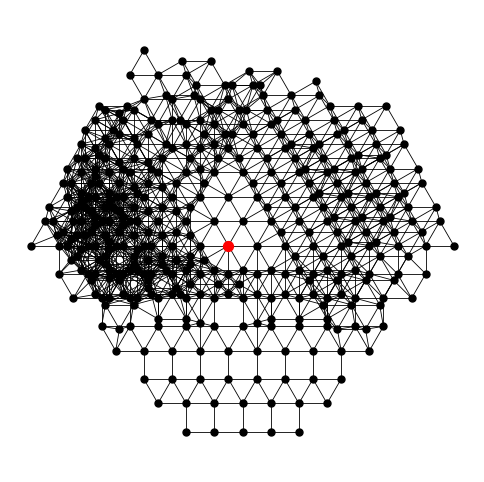

This chart was generated by the following Python code:
import numpy as np
import matplotlib.pyplot as plt
from scipy.spatial import KDTree
from collections import deque

class Tiling:
    def __init__(self, vertex_configuration:tuple, bond_length:float = 1, global_rotation_deg:float = 0):
        self.config = vertex_configuration
        self.bond_length = bond_length
        self.global_rotation = global_rotation_deg

        # spokes (bond vectors) originating from the central vertex (fixed at (0,0)), starting at angle 0 (or global_rotation), two copies respectively in standard (as given) and reversed config order to account for chirality of lattice (e.g. truncated trihexagonal)
        self.spoke_orders = {
            'standard': self._get_vertex_spokes('standard'), 
            'reversed':self._get_vertex_spokes('reversed')
        }

        # storage to keep track of calulated vertices and avoid duplicates, key is a unique position and value is an index
        self.vertex_registry = {}

        # list of vertex coordinates for plotting
        self.vertex_coords = []

        # track which order is used at each vertex
        self.track_order = {}

    @staticmethod
    def _internal_angle(n_sides:int):
        # internal angle of a regular polygon, all interior angels add up to (n-2)*pi
        return (n_sides - 2) * np.pi / n_sides
    
    @staticmethod
    def _map_angle(angle:float):
        # remap angle to the interval (-pi, pi]
        return (angle + np.pi) % (2 * np.pi) - np.pi
    
    @staticmethod
    def _chord_length(n_sides:int, side_length:float, vertices_inbetween:int = 2):
        # for a polygon with n sides the chord length is the secant intersecting the circumcircle at two vertices
        # for two adjacent vertices it is equal to the side length 2*circumradius*sin(pi/n)
        # we will need the chord between two vertices separated by two vertices inbetween -> 2*circumradius*sin((k+1)*pi/n)
        # https://de.wikipedia.org/wiki/Regelm%C3%A4%C3%9Figes_Polygon#Diagonalen
        if n_sides < 3: return 0

        def _circumradius(n_sides:int, side_length:float):
            # vertex to center distance of a polygon -> circumradius R = a/(2sin(pi/n)) i.e. the radius of a circle inscribing the polygon
            return side_length / (2 * np.sin(np.pi / n_sides))
        
        return 2 * _circumradius(n_sides, side_length) * np.sin((vertices_inbetween+1) * np.pi / n_sides)
    
    @staticmethod
    def _unit_vec(angle:float):
        # unit vector in polac coordinates
        return np.array([np.cos(angle), np.sin(angle)])
    
    def _get_vertex_spokes(self, order:str = 'standard'):
        # calculate angles of the spokes (bonds) originating from the central vertex and determine the polygons adjacent to them

        spokes = []
        current_angle = 0.0 + self.global_rotation * np.pi/180

        if order == 'standard':
            config_ordered = self.config
        elif order == 'reversed':
            config_ordered = self.config[::-1]
        else:
            raise ValueError("WARNING: Config order can only be standard (as given) or reversed.")
        
        n_polygons = len(config_ordered)

        config_state = deque(config_ordered)
        config_state.rotate(1)

        # determine all spokes of the vertex figure of the given config
        for id in range(n_polygons):
            # determine a spokes adjacent polygons in counter-clockwise order of appearence
            next_polygon = config_ordered[id]
            previous_polygon = config_ordered[id-1]

            config_state.rotate(-1)
            
            # store attributes of each spoke in a dictionary
            spokes.append({
                'index': id,                            # spoke id <-> next polygon
                'angle': current_angle,                 # angle of spoke w.r.t. horizontal
                'adjacent_next': next_polygon,          # next polygon in config order (current spoke id)
                'adjacent_previous': previous_polygon,  # previous polygon in config order (previous spoke id)
                'order': order,                         # standard or reversed
                'angle_to_next': None,                  # angle to next spoke
                'angle_to_previous': None,              # angle to previous spoke
                'config_state': [*config_state]
            })

            # advance to the next spoke by internal angle of next adjacent polygon
            current_angle += self._internal_angle(next_polygon)

        # determine the angle differences to neighboring spokes -> difference of internal angles
        for id, spoke in enumerate(spokes):
            # modulo divison for looping config order
            next_id = (id+1) % n_polygons
            previous_id = (id-1) % n_polygons

            # map the angles onto (-pi, pi] because no inner polygon angle can be greater than 180°
            spoke['angle_to_next'] = self._map_angle(spokes[next_id]['angle'] - spoke['angle'])
            spoke['angle_to_previous'] = self._map_angle(spokes[previous_id]['angle'] - spoke['angle'])

        return spokes
    
    def _get_registry_key(self, vertex: np.ndarray):
        # round vertex coordinates to get unique key for avoiding duplicate storage 
        return (np.round(vertex[0], decimals=4), np.round(vertex[1], decimals=4))
    
    def generate(self, number_of_vertices:int = 400):
        # generate all vertices from vertex config

        # check if config is possible
        exterior_sum = np.sum([self._internal_angle(n) for n in self.config])
        if not np.isclose(exterior_sum, 2*np.pi):
            raise ValueError(f"WARNING: Angles sum to {(exterior_sum*180/np.pi):.1f}°, not 360°. Not a valid vertex configuration.")

        # generate the tiling starting from a central vertex figure (origin) and initialize in storage
        origin = np.array([0.0, 0.0])
        self.vertex_registry[self._get_registry_key(origin)] = 0
        self.vertex_coords.append(origin)
        self.track_order[0] = 'standard'

        # initialize a queue to track where the current vertex (first entry) is placed on the current spoke (third entry) rotated around a reference vertex (second entry)
        # origin has id = 0 but no reference vertex or spoke
        queue = deque([(0, None, None)])

        # iterate in order of the queue entries until the maximum number of vertices has been calculated
        while queue and len(self.vertex_coords) < number_of_vertices:
            # get current vertex index and index of the reference vertex the spokes are rotated around, then remove them from the queue because all new vertices to this reference have been found
            current_id, reference_id, current_spoke = queue.popleft()

            # get current vertex coordinates from corresponding index 
            current_coord = self.vertex_coords[current_id]

            if reference_id is None:
                # begin with standard config order and no rotation
                selected_order = self.spoke_orders['standard']
                rotation = 0.0
            else:
                # get reference vertex coordinates from corresponding index (if it exists)
                reference_coord = self.vertex_coords[reference_id]
                reference_order = self.track_order[reference_id]

                # bond vector pointing back from reference to current vertex and its angle w.r.t to the horizontal -> add pi because it points backwards
                bond_vec = reference_coord - current_coord
                bond_angle = np.arctan2(bond_vec[1], bond_vec[0]) #arctan2 for correct quadrants
                angle_to_horizontal = bond_angle + np.pi

                # determine the neighboring polygons of the current spoke
                # angles w.r.t horizontal
                angle_next_from_ref = angle_to_horizontal + current_spoke['angle_to_next']
                coord_next_from_ref = reference_coord + self.bond_length * self._unit_vec(angle_next_from_ref)

                angle_prev_from_ref = angle_to_horizontal + current_spoke['angle_to_previous']
                coord_prev_from_ref = reference_coord + self.bond_length * self._unit_vec(angle_prev_from_ref)
 
                # match is searched for in both config orders
                # the first entry in the priority list is the first order tested in the loop, which is always the order of the reference vertex
                # if a match is found in this order, exit the loop, otherwise we check in the other order

                order_priority = [reference_order]
                if reference_order == 'standard': order_priority.append('reversed')
                else: order_priority.append('standard')

                match_found = False

                for order in order_priority:
                    if match_found: break # exit loop if match is found

                    # once order is selected, find spoke with minimal rotation
                    spoke_order = self.spoke_orders[order]
                    candidates = [] # store the possible rotation and corresponding spoke

                    for spoke in spoke_order:
                        # first condition: the next neighboring vertex to the reference vertex on side of the bond following ccw cyclic order (i.e. "left" of it) must be the same next neighbor to the current vertex but on its right (cw order) of the bond -> inversed matches
                        # this is to make sure that next polygon in the config order matches from both perspectives
                        if spoke['adjacent_next'] == current_spoke['adjacent_previous'] and spoke['adjacent_previous'] == current_spoke['adjacent_next']:
                            
                            test_rotation = bond_angle - spoke['angle']

                            # second condition: even if both perspectives match, the minimal rotation could be ambiguous when multiple identical polygons follow each other in the config order
                            # we test for the correct rotation of the current vertex's figure by aligning a canditate spoke with the bond and checking if its neighbors also align with the reference vertex's neighbors
                            # the neighbors to be tested, let's call them N and M, will have a certain distance depending of the type of polygon: for a triangle they are the same, hence their distance is 0, for a square they are separated by exactly one bond length, for a hexagon by two bond lengths, and so on
                            # this distance must be equal to the length of a chord (or diagonal) cutting through the polygon, where the chord spans the vertices N -> ref -> cur -> M that lie on the perimeter of the polygon: this is again 0 for triangles, 1 for squares, 2 for hexagons, etc.
                            # we check this for the neighbors on both sides of the bond
                            angle_prev_from_cur = spoke['angle'] + spoke['angle_to_previous'] + test_rotation
                            coord_prev_from_cur = current_coord + self.bond_length * self._unit_vec(angle_prev_from_cur)
                            
                            distance_match1 = np.linalg.norm(coord_next_from_ref - coord_prev_from_cur)
                            distance_required1 = self._chord_length(current_spoke['adjacent_next'], self.bond_length)

                            angle_next_from_cur = spoke['angle'] + spoke['angle_to_next'] + test_rotation
                            coord_next_from_cur = current_coord + self.bond_length * self._unit_vec(angle_next_from_cur)
                            
                            distance_match2 = np.linalg.norm(coord_prev_from_ref - coord_next_from_cur)
                            distance_required2 = self._chord_length(current_spoke['adjacent_previous'], self.bond_length)

                            # only if both conditions are met the candidate is considered
                            if abs(distance_match1 - distance_required1) < 1e-3 and abs(distance_match2 - distance_required2) < 1e-3:
                                candidates.append((abs(self._map_angle(test_rotation)), test_rotation, spoke))

                    # a final check to resolve potential ambiguity of the candidates
                    if candidates:
                        candidates.sort(key=lambda x: x[0]) # sort the list using the first element (here the rotation) of each entry as the sort key

                        best_match = candidates[0] # first entry after sorting has smallest rotation
                        rotation = best_match[1]
                        selected_order = spoke_order # order of config was correct, thus continue with it
                        self.track_order[current_id] = order
                        match_found = True

                if not match_found: continue

            # find the next new vertices from the current vertex
            for spoke in selected_order:
                # get the total angle after rotation of a spoke
                total_angle = spoke['angle'] + rotation

                # calculate the next vertex coordinate
                new_coord = current_coord + self.bond_length * self._unit_vec(total_angle)

                # generate a new registry key and check if vertex already exists
                check_key = self._get_registry_key(new_coord)

                if check_key not in self.vertex_registry:
                    # does not yet exist, create new vertex
                    new_id = len(self.vertex_coords)
                    self.vertex_registry[check_key] = new_id
                    self.vertex_coords.append(new_coord)

                    # add new pair to slider
                    queue.append((new_id, current_id, spoke))
                else:
                    # already exists, do nothing
                    pass

    def plot(self, mark_central_vertex:bool = True, show_edges:bool = True):
        # plot the tiling
        
        coords = np.array(self.vertex_coords)

        plt.figure(figsize=(6, 6))
    
        # mark central vertex
        if mark_central_vertex:
            plt.scatter(coords[0,0], coords[0,1], c='red', s=50, zorder=10)

        # plot vertices
        plt.scatter(coords[:,0], coords[:,1], c='black', s=25)

        # plot edges by finding nearest neighbors using KDTree ball search method which has time complexity O(logN) compared to O(n^2) of a brute force approach
        if show_edges:
            tree = KDTree(coords)
            search_radius = self.bond_length * (1 + 1e-5) # add small epsilon for tolerance 

            edges = set() # use undirected set to avoid drawing edges twice (automatic duplicate removal)

            for i, point in enumerate(coords):
                neighbors = tree.query_ball_point(point, r=search_radius, workers=4) # search for indices of NN inside distance of side length 

                for j in neighbors: # exclude the vertex itself
                    if j == i:
                        continue
                    k, l = sorted((i, j)) # sort to avoid duplicate storing
                    edges.add((k, l))

            for i, j in edges:
                plt.plot([coords[i,0], coords[j,0]], [coords[i,1], coords[j,1]], color='black', linewidth=0.6)
        else:
            pass
        
        # if label==None:
        #     label = f"{config}"
        # plt.title("Vertex Configuration: " + label, fontsize = 14)
        plt.axis('equal')
        plt.axis('off')
        plt.show()



archimedean = {
    'triangular' : [(3,3,3,3,3,3), r'$(3^6)$'],
    'square' : [(4,4,4,4), r'$(4^4)$'],
    'hexagonal' : [(6,6,6), r'$(6^3)$'],
    'kagome' : [(3,6,3,6), r'$(3.6.3.6)$'],
    'rhombitrihexagonal' : [(3,4,6,4), r'$(3.4.6.4)$'],
    'truncated_square' : [(4,8,8), r'$(4.8^2)$'],
    'truncated_hexagonal' : [(3,12,12), r'$(3.12^2)$'],
    'truncated_trihexagonal' : [(4,6,12), r'$(4.6.12)$'],
    'snub_square' : [(3,3,4,3,4), r'$(3^2.4.3.4)$'],
    'snub_trihexagonal' : [(3,3,3,3,6), r'$(3^4.6)$'],
    'elongated_triangular' : [(3,3,3,4,4), r'$(3^3.4^2)$'],
}
# snub_square, snub_trihexagonal, elongated_triangular

tiling = archimedean.get('elongated_triangular')[0]

lattice = Tiling(tiling, global_rotation_deg=0)
lattice.generate()
lattice.plot(show_edges=True)
